Dataset: dataset_stratified_split (GitHub, T3rrybl3/peach-onion-classifier). Classes: brown onion, purple onion, peach.

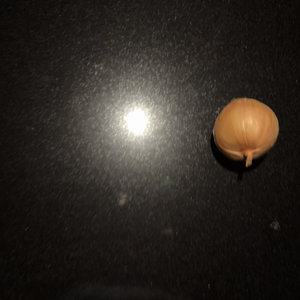
Label: brown onion

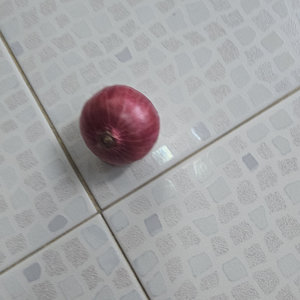
Label: purple onion

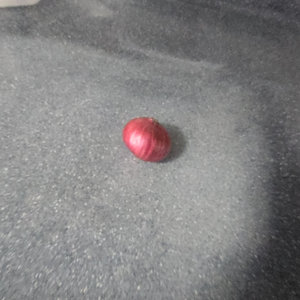
Label: purple onion

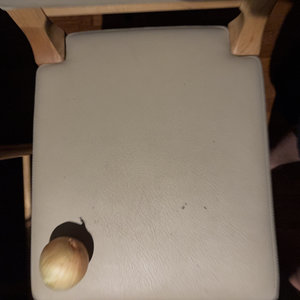
Label: brown onion

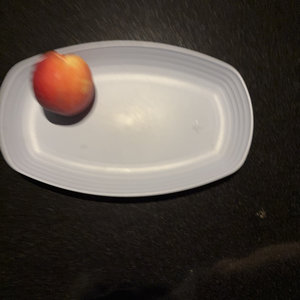
Label: peach

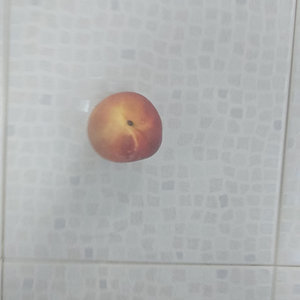
Label: peach
